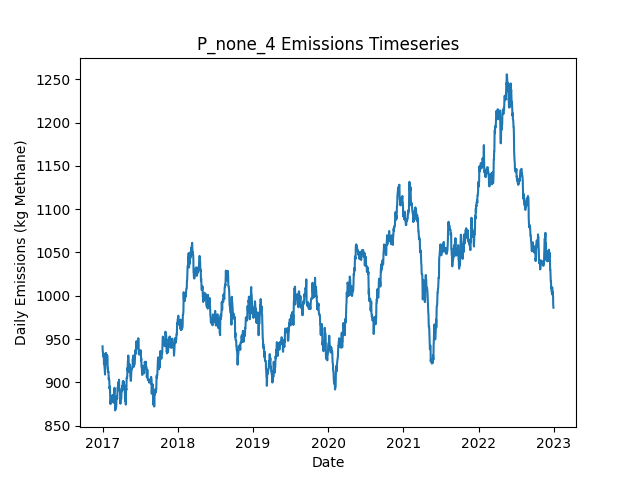

Values plotted in this chart, from the file beside it:
Date, Daily Emissions (Kg Methane), Daily Mitigable Emissions (Kg Methane), Daily Non-Mitigable Emissions (Kg Methan…, Daily Cost ($), Active Leaks, New Leaks, Leaks Repaired, Leaks Naturally Repaired, Leaks Tagged, Daily Repair Cost ($), Daily Natural Repair Cost ($)
2017-01-01, 941.7, 589, 352.7, 0.00000, 369, 373, 0, 3, 0, 0, 600
2017-01-02, 935.2, 591.5, 343.7, 0.00000, 368, 1, 0, 1, 0, 0, 200
2017-01-03, 935, 591.2, 343.7, 0.00000, 367, 0, 0, 1, 0, 0, 200
2017-01-04, 929.8, 586.1, 343.7, 0.00000, 366, 1, 0, 2, 0, 0, 400
2017-01-05, 929.8, 586.1, 343.7, 0.00000, 366, 1, 0, 1, 0, 0, 200
2017-01-06, 931.4, 587.7, 343.7, 0.00000, 366, 1, 0, 1, 0, 0, 200
2017-01-07, 933.2, 587.4, 345.7, 0.00000, 366, 2, 0, 2, 0, 0, 400
2017-01-08, 921.2, 579.4, 341.8, 0.00000, 361, 0, 0, 3, 0, 0, 600
2017-01-09, 923.9, 582.1, 341.8, 0.00000, 362, 1, 0, 0, 0, 0, 0.00000
2017-01-10, 918.9, 577.6, 341.3, 0.00000, 360, 0, 0, 1, 0, 0, 200
2017-01-11, 916.3, 574.9, 341.3, 0.00000, 359, 0, 0, 1, 0, 0, 200
2017-01-12, 913.6, 572.3, 341.3, 0.00000, 358, 0, 0, 1, 0, 0, 200
2017-01-13, 909.1, 567.8, 341.3, 0.00000, 357, 0, 0, 1, 0, 0, 200
2017-01-14, 917.4, 576.1, 341.3, 0.00000, 358, 1, 0, 0, 0, 0, 0.00000
2017-01-15, 920.1, 578.7, 341.3, 0.00000, 359, 1, 0, 0, 0, 0, 0.00000
2017-01-16, 922.5, 572.9, 349.6, 0.00000, 357, 1, 0, 3, 0, 0, 600
2017-01-17, 934.1, 575.6, 358.5, 0.00000, 359, 2, 0, 0, 0, 0, 0.00000
2017-01-18, 931.4, 572.9, 358.5, 0.00000, 358, 2, 0, 2, 0, 0, 400
2017-01-19, 926.1, 567.6, 358.5, 0.00000, 359, 2, 0, 1, 0, 0, 200
2017-01-20, 926.1, 567.3, 358.7, 0.00000, 359, 1, 0, 1, 0, 0, 200
2017-01-21, 932.3, 563.3, 369, 0.00000, 361, 3, 0, 1, 0, 0, 200
2017-01-22, 930.3, 560.9, 369.4, 0.00000, 362, 2, 0, 1, 0, 0, 200
2017-01-23, 931, 563.5, 367.5, 0.00000, 362, 1, 0, 0, 0, 0, 0.00000
2017-01-24, 931, 563.5, 367.5, 0.00000, 362, 0, 0, 0, 0, 0, 0.00000
2017-01-25, 930.6, 563.5, 367, 0.00000, 361, 0, 0, 0, 0, 0, 0.00000
2017-01-26, 916.3, 552.6, 363.7, 0.00000, 356, 0, 0, 2, 0, 0, 400
2017-01-27, 916.5, 550.8, 365.7, 0.00000, 355, 1, 0, 2, 0, 0, 400
2017-01-28, 912, 546.3, 365.7, 0.00000, 354, 0, 0, 1, 0, 0, 200
2017-01-29, 912.5, 546.1, 366.3, 0.00000, 354, 1, 0, 1, 0, 0, 200
2017-01-30, 912.5, 546.6, 365.9, 0.00000, 355, 2, 0, 0, 0, 0, 0.00000
2017-01-31, 903.5, 546.6, 357, 0.00000, 354, 0, 0, 0, 0, 0, 0.00000
2017-02-01, 904.6, 539.4, 365.2, 0.00000, 353, 1, 0, 2, 0, 0, 400
2017-02-02, 903.1, 538.1, 365, 0.00000, 353, 2, 0, 1, 0, 0, 200
2017-02-03, 902, 537.4, 364.6, 0.00000, 350, 0, 0, 2, 0, 0, 400
2017-02-04, 892.8, 537.2, 355.6, 0.00000, 348, 0, 0, 1, 0, 0, 200
2017-02-05, 895.2, 539.6, 355.6, 0.00000, 348, 1, 0, 1, 0, 0, 200
2017-02-06, 895, 539.4, 355.6, 0.00000, 347, 0, 0, 1, 0, 0, 200
2017-02-07, 883.4, 536.7, 346.7, 0.00000, 345, 0, 0, 1, 0, 0, 200
2017-02-08, 875.1, 528.5, 346.7, 0.00000, 344, 0, 0, 1, 0, 0, 200
2017-02-09, 875.1, 528.5, 346.7, 0.00000, 344, 0, 0, 0, 0, 0, 0.00000
2017-02-10, 878, 531.4, 346.7, 0.00000, 346, 2, 0, 0, 0, 0, 0.00000
2017-02-11, 880.7, 534, 346.7, 0.00000, 347, 1, 0, 0, 0, 0, 0.00000
2017-02-12, 881.2, 533.8, 347.4, 0.00000, 347, 1, 0, 1, 0, 0, 200
2017-02-13, 881.2, 533.8, 347.4, 0.00000, 347, 0, 0, 0, 0, 0, 0.00000
2017-02-14, 881.2, 533.8, 347.4, 0.00000, 347, 0, 0, 0, 0, 0, 0.00000
2017-02-15, 882.5, 533.6, 348.9, 0.00000, 346, 1, 0, 1, 0, 0, 200
2017-02-16, 882.5, 533.6, 348.9, 0.00000, 346, 0, 0, 0, 0, 0, 0.00000
2017-02-17, 882, 533.1, 348.9, 0.00000, 344, 0, 0, 2, 0, 0, 400
2017-02-18, 885.2, 535.8, 349.3, 0.00000, 346, 2, 0, 0, 0, 0, 0.00000
2017-02-19, 877.8, 528.5, 349.3, 0.00000, 342, 0, 0, 4, 0, 0, 800
2017-02-20, 885.2, 528.7, 356.5, 0.00000, 342, 2, 0, 0, 0, 0, 0.00000
2017-02-21, 885.2, 528.7, 356.5, 0.00000, 342, 0, 0, 0, 0, 0, 0.00000
2017-02-22, 876.9, 520.4, 356.5, 0.00000, 341, 0, 0, 1, 0, 0, 200
2017-02-23, 876.9, 520.4, 356.5, 0.00000, 341, 0, 0, 0, 0, 0, 0.00000
2017-02-24, 876.7, 520.2, 356.5, 0.00000, 340, 0, 0, 1, 0, 0, 200
2017-02-25, 879.3, 522.9, 356.5, 0.00000, 341, 1, 0, 0, 0, 0, 0.00000
2017-02-26, 888.7, 524, 364.7, 0.00000, 341, 2, 0, 2, 0, 0, 400
2017-02-27, 890.7, 524, 366.7, 0.00000, 342, 1, 0, 0, 0, 0, 0.00000
2017-02-28, 893.8, 527.1, 366.7, 0.00000, 344, 2, 0, 0, 0, 0, 0.00000
2017-03-01, 888.7, 522, 366.7, 0.00000, 343, 1, 0, 2, 0, 0, 400
... 2,131 more rows
